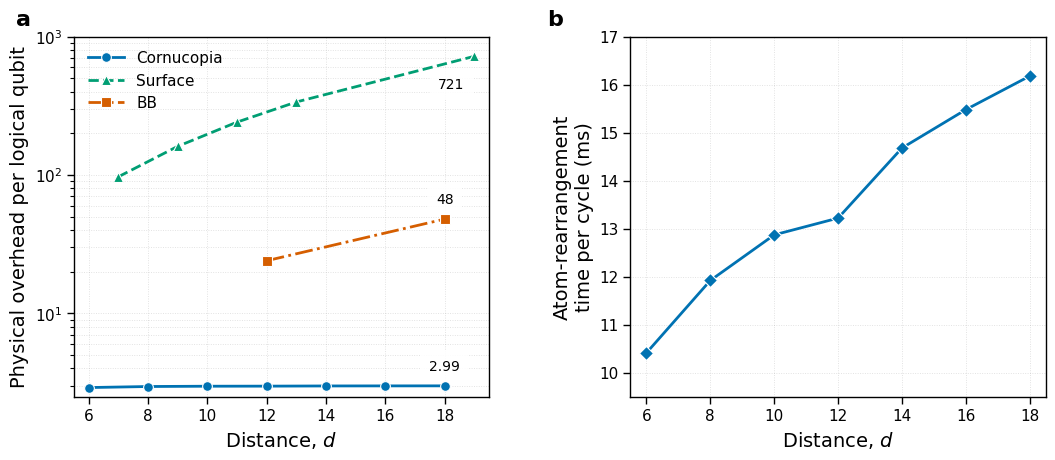

Generate this figure with matplotlib:
#!/usr/bin/env python3
"""Create Fig. 3: physical overhead and Cornucopia rearrangement time."""

from __future__ import annotations

import argparse
import csv
from dataclasses import dataclass, field
from pathlib import Path
from typing import Iterable

import matplotlib

matplotlib.use("Agg")

import matplotlib.pyplot as plt
from matplotlib import font_manager
from matplotlib.ticker import LogLocator, NullFormatter
from matplotlib.transforms import Bbox

DEFAULT_OUTPUT_DIR = Path("figures/overhead/results")
FAMILIES = ("Cornucopia", "Surface", "BB")


@dataclass(frozen=True)
class CodePoint:
    family: str
    distance: int
    data_qubits: int
    check_qubits: int
    logical_qubits: int

    @property
    def total_physical_qubits(self) -> int:
        return self.data_qubits + self.check_qubits

    @property
    def overhead_per_logical(self) -> float:
        return self.total_physical_qubits / self.logical_qubits


@dataclass(frozen=True)
class PlotConfig:
    # Physical size of [panel a, panel b] in inches.
    height: tuple[float, float] = (4.5, 4.5)
    width: tuple[float, float] = (5.4, 5.4)

    axis_label_size: tuple[float, float] = (14.0, 14.0)
    y_axis_title: tuple[str, str] = (
        "Physical overhead per logical qubit",
        "Atom-rearrangement\ntime per cycle (ms)",
    )
    tick_label_size: tuple[float, float] = (11.0, 11.0)
    legend_font_size: tuple[float, float] = (11.0, 11.0)
    subplot_label_size: tuple[float, float] = (16.0, 16.0)
    subplot_label_x: tuple[float, float] = (-0.14, -0.20)
    subplot_label_y: tuple[float, float] = (1.02, 1.02)

    grid_line_width: tuple[float, float] = (0.65, 0.65)
    grid_alpha: tuple[float, float] = (0.28, 0.28)
    x_limits: tuple[tuple[float, float], tuple[float, float]] = (
        (5.5, 19.5),
        (5.5, 18.5),
    )
    y_limits: tuple[tuple[float, float], tuple[float, float]] = (
        (2.5, 1000.0),
        (9.5, 17.0),
    )

    figure_margins: dict[str, float] = field(
        default_factory=lambda: {
            "left": 0.085,
            "right": 0.985,
            "bottom": 0.16,
            "top": 0.96,
        }
    )
    pdf_margin_inches: dict[str, float] = field(
        default_factory=lambda: {
            "left": 0.02,
            "right": 0.02,
            "bottom": 0.02,
            "top": 0.02,
        }
    )
    panel_gap: float = 0.34

    marker_choice: dict[str, str] = field(
        default_factory=lambda: {
            "Cornucopia": "o",
            "Surface": "^",
            "BB": "s",
        }
    )
    panel_b_marker: str = "D"
    line_style: dict[str, str] = field(
        default_factory=lambda: {
            "Cornucopia": "-",
            "Surface": "--",
            "BB": "-.",
        }
    )
    marker_size: dict[str, float] = field(
        default_factory=lambda: {
            "Cornucopia": 7.0,
            "Surface": 7.0,
            "BB": 7.0,
        }
    )
    line_width: dict[str, float] = field(
        default_factory=lambda: {
            "Cornucopia": 2.0,
            "Surface": 2.0,
            "BB": 2.0,
        }
    )
    family_color: dict[str, str] = field(
        default_factory=lambda: {
            "Cornucopia": "#0072B2",
            "Surface": "#009E73",
            "BB": "#D55E00",
        }
    )
    legend_location: tuple[str | None, str | None] = ("upper left", None)
    marker_edge_color: str = "white"
    marker_edge_width: float = 0.8
    annotation_font_size: dict[str, float] = field(
        default_factory=lambda: {
            "Cornucopia": 10.0,
            "Surface": 10.0,
            "BB": 10.0,
        }
    )
    annotation_text_color: str = "black"
    annotation_background_color: str = "white"
    annotation_background_alpha: float = 0.9
    annotation_background_pad: float = 0.6
    annotation_distance: dict[str, int] = field(
        default_factory=lambda: {
            "Cornucopia": 18,
            "Surface": 19,
            "BB": 18,
        }
    )
    annotation_offset_points: dict[str, tuple[float, float]] = field(
        default_factory=lambda: {
            "Cornucopia": (0.0, 9.0),
            "Surface": (-7.0, -25.0),
            "BB": (0.0, 9.0),
        }
    )
    annotation_horizontal_alignment: dict[str, str] = field(
        default_factory=lambda: {
            "Cornucopia": "center",
            "Surface": "right",
            "BB": "center",
        }
    )
    annotation_value_format: dict[str, str] = field(
        default_factory=lambda: {
            "Cornucopia": ".3g",
            "Surface": ".3g",
            "BB": ".3g",
        }
    )


def cornucopia_points() -> tuple[CodePoint, ...]:
    # Each L=12, J=3 code has 12P data qubits and 2JP=6P checks.
    parameters = (
        (21, 130, 6),
        (48, 292, 8),
        (75, 454, 10),
        (87, 526, 12),
        (147, 886, 14),
        (192, 1156, 16),
        (237, 1426, 18),
    )
    return tuple(
        CodePoint(
            family="Cornucopia",
            distance=distance,
            data_qubits=12 * p,
            check_qubits=6 * p,
            logical_qubits=k,
        )
        for p, k, distance in parameters
    )


def bb_points() -> tuple[CodePoint, ...]:
    # BB H_X and H_Z each contain n/2 measured check rows.
    return (
        CodePoint("BB", 12, data_qubits=144, check_qubits=144, logical_qubits=12),
        CodePoint("BB", 18, data_qubits=288, check_qubits=288, logical_qubits=12),
    )


def surface_points() -> tuple[CodePoint, ...]:
    # A rotated distance-d memory uses d^2 data and d^2-1 check qubits.
    return tuple(
        CodePoint(
            family="Surface",
            distance=distance,
            data_qubits=distance * distance,
            check_qubits=distance * distance - 1,
            logical_qubits=1,
        )
        for distance in (7, 9, 11, 13, 19)
    )


def cornucopia_cycle_times_ms() -> tuple[tuple[int, float], ...]:
    # Extended Table 2, final "Cycle Total (ms)" row.
    return (
        (6, 10.41),
        (8, 11.92),
        (10, 12.87),
        (12, 13.22),
        (14, 14.68),
        (16, 15.48),
        (18, 16.18),
    )


def configure_fonts(font_dir: Path | None = None) -> str:
    """Use a bundled sans-serif font, or register explicitly supplied TTF files."""
    family = "DejaVu Sans"
    if font_dir is not None:
        font_paths = sorted(Path(font_dir).glob("*.ttf"))
        if not font_paths:
            raise FileNotFoundError("The supplied font directory contains no TTF files")
        for path in font_paths:
            font_manager.fontManager.addfont(str(path))
        family = font_manager.FontProperties(fname=str(font_paths[0])).get_name()
    plt.rcParams.update(
        {
            "font.family": family,
            "font.sans-serif": [family],
            "mathtext.fontset": "custom",
            "mathtext.rm": family,
            "mathtext.it": f"{family}:italic",
            "mathtext.bf": f"{family}:bold",
            "mathtext.cal": family,
            "mathtext.sf": family,
            "mathtext.tt": family,
            "pdf.fonttype": 42,
            "ps.fonttype": 42,
            "axes.unicode_minus": False,
        }
    )
    return family


def _validate_pair(name: str, values, *, positive: bool = False) -> None:
    if len(values) != 2:
        raise ValueError(f"{name} must contain [panel a, panel b]")
    numeric = [float(value) for value in values]
    if positive and any(value <= 0 for value in numeric):
        raise ValueError(f"{name} values must be positive")


def validate_plot_config(config: PlotConfig) -> None:
    for name in (
        "height",
        "width",
        "axis_label_size",
        "tick_label_size",
        "legend_font_size",
        "subplot_label_size",
        "grid_line_width",
    ):
        _validate_pair(name, getattr(config, name), positive=True)
    for name in ("subplot_label_x", "subplot_label_y"):
        _validate_pair(name, getattr(config, name))
    if len(config.y_axis_title) != 2:
        raise ValueError("y_axis_title must contain [panel a, panel b]")
    if any(not str(value).strip() for value in config.y_axis_title):
        raise ValueError("y_axis_title values cannot be empty")

    _validate_pair("grid_alpha", config.grid_alpha)
    if any(not 0 <= float(value) <= 1 for value in config.grid_alpha):
        raise ValueError("grid_alpha values must be between 0 and 1")

    for name, limits in (
        ("x_limits", config.x_limits),
        ("y_limits", config.y_limits),
    ):
        if len(limits) != 2:
            raise ValueError(f"{name} must contain [panel a, panel b]")
        for panel_index, pair in enumerate(limits):
            if len(pair) != 2:
                raise ValueError(f"{name}[{panel_index}] must contain (min, max)")
            lower, upper = [float(value) for value in pair]
            if upper <= lower:
                raise ValueError(f"{name}[{panel_index}] must satisfy min < max")
            if name == "y_limits" and panel_index == 0 and lower <= 0:
                raise ValueError("panel a log-scale y minimum must be positive")

    required_margin_keys = {"left", "right", "bottom", "top"}
    for name, margins in (
        ("figure_margins", config.figure_margins),
        ("pdf_margin_inches", config.pdf_margin_inches),
    ):
        if set(margins) != required_margin_keys:
            raise ValueError(f"{name} must contain exactly {sorted(required_margin_keys)}")
        numeric = {key: float(value) for key, value in margins.items()}
        if name == "pdf_margin_inches" and any(value < 0 for value in numeric.values()):
            raise ValueError("pdf_margin_inches values must be nonnegative")

    figure_left = float(config.figure_margins["left"])
    figure_right = float(config.figure_margins["right"])
    figure_bottom = float(config.figure_margins["bottom"])
    figure_top = float(config.figure_margins["top"])
    if not 0 <= figure_left < figure_right <= 1:
        raise ValueError("figure_margins must satisfy 0 <= left < right <= 1")
    if not 0 <= figure_bottom < figure_top <= 1:
        raise ValueError("figure_margins must satisfy 0 <= bottom < top <= 1")
    if float(config.panel_gap) < 0:
        raise ValueError("panel_gap must be nonnegative")
    if float(config.marker_edge_width) < 0:
        raise ValueError("marker_edge_width must be nonnegative")
    if not str(config.panel_b_marker).strip():
        raise ValueError("panel_b_marker cannot be empty")
    if not 0 <= float(config.annotation_background_alpha) <= 1:
        raise ValueError("annotation_background_alpha must be between 0 and 1")
    if float(config.annotation_background_pad) < 0:
        raise ValueError("annotation_background_pad must be nonnegative")

    for name in (
        "marker_choice",
        "line_style",
        "marker_size",
        "line_width",
        "family_color",
        "annotation_font_size",
        "annotation_distance",
        "annotation_offset_points",
        "annotation_horizontal_alignment",
        "annotation_value_format",
    ):
        values = getattr(config, name)
        missing = set(FAMILIES) - set(values)
        if missing:
            raise ValueError(f"{name} is missing families: {sorted(missing)}")
    if any(float(config.marker_size[name]) <= 0 for name in FAMILIES):
        raise ValueError("marker_size values must be positive")
    if any(float(config.line_width[name]) <= 0 for name in FAMILIES):
        raise ValueError("line_width values must be positive")
    if any(float(config.annotation_font_size[name]) <= 0 for name in FAMILIES):
        raise ValueError("annotation_font_size values must be positive")
    if len(config.legend_location) != 2:
        raise ValueError("legend_location must contain [panel a, panel b]")
    for family in FAMILIES:
        offset = config.annotation_offset_points[family]
        if len(offset) != 2:
            raise ValueError(f"annotation_offset_points[{family!r}] must contain (x, y)")
        float(offset[0])
        float(offset[1])
        format(
            1.0,
            str(config.annotation_value_format[family]),
        )


def _plot_family(
    ax,
    points: Iterable[CodePoint],
    *,
    family: str,
    config: PlotConfig,
) -> None:
    ordered = sorted(points, key=lambda point: point.distance)
    ax.plot(
        [point.distance for point in ordered],
        [point.overhead_per_logical for point in ordered],
        label=family,
        color=config.family_color[family],
        marker=config.marker_choice[family],
        linestyle=config.line_style[family],
        linewidth=float(config.line_width[family]),
        markersize=float(config.marker_size[family]),
        markeredgecolor=config.marker_edge_color,
        markeredgewidth=float(config.marker_edge_width),
        zorder=3,
    )


def _annotate_overhead_endpoints(
    ax,
    config: PlotConfig,
) -> None:
    points_by_family = {
        "Cornucopia": cornucopia_points(),
        "Surface": surface_points(),
        "BB": bb_points(),
    }
    for family, points in points_by_family.items():
        target_distance = int(config.annotation_distance[family])
        point = next(
            (candidate for candidate in points if candidate.distance == target_distance),
            None,
        )
        if point is None:
            raise ValueError(f"No {family} point at annotation distance d={target_distance}")
        offset_x, offset_y = config.annotation_offset_points[family]
        label = format(
            point.overhead_per_logical,
            str(config.annotation_value_format[family]),
        )
        ax.annotate(
            label,
            xy=(point.distance, point.overhead_per_logical),
            xytext=(float(offset_x), float(offset_y)),
            textcoords="offset points",
            color=config.annotation_text_color,
            fontsize=float(config.annotation_font_size[family]),
            ha=config.annotation_horizontal_alignment[family],
            va="bottom",
            annotation_clip=False,
            bbox={
                "boxstyle": (f"square,pad={float(config.annotation_background_pad)}"),
                "facecolor": config.annotation_background_color,
                "edgecolor": "none",
                "alpha": float(config.annotation_background_alpha),
            },
            zorder=4,
        )


def _style_axis(ax, config: PlotConfig, panel_index: int) -> None:
    ax.tick_params(
        axis="both",
        which="major",
        labelsize=float(config.tick_label_size[panel_index]),
        width=1.0,
        length=5,
    )
    ax.tick_params(axis="both", which="minor", width=0.8, length=3)
    ax.grid(
        True,
        which="both",
        linewidth=float(config.grid_line_width[panel_index]),
        alpha=float(config.grid_alpha[panel_index]),
        color="#8C8C8C",
        linestyle=":",
    )
    for spine in ax.spines.values():
        spine.set_linewidth(1.0)


def _add_centered_axis(
    figure,
    outer_spec,
    panel_height: float,
    maximum_height: float,
):
    side_height = max((maximum_height - panel_height) / 2.0, 0.0)
    if side_height <= 1e-12:
        return figure.add_subplot(outer_spec)
    inner_spec = outer_spec.subgridspec(
        3,
        1,
        height_ratios=[side_height, panel_height, side_height],
        hspace=0.0,
    )
    return figure.add_subplot(inner_spec[1, 0])


def write_data_csv(path: Path) -> None:
    times = dict(cornucopia_cycle_times_ms())
    rows = list(cornucopia_points()) + list(bb_points()) + list(surface_points())
    path.parent.mkdir(parents=True, exist_ok=True)
    with path.open("w", newline="", encoding="utf-8") as handle:
        writer = csv.writer(handle)
        writer.writerow(
            [
                "family",
                "distance",
                "data_qubits",
                "check_qubits",
                "total_physical_qubits",
                "logical_qubits",
                "physical_overhead_per_logical",
                "cycle_time_ms",
            ]
        )
        for point in rows:
            writer.writerow(
                [
                    point.family,
                    point.distance,
                    point.data_qubits,
                    point.check_qubits,
                    point.total_physical_qubits,
                    point.logical_qubits,
                    f"{point.overhead_per_logical:.12g}",
                    times.get(point.distance, "") if point.family == "Cornucopia" else "",
                ]
            )


def make_figure(
    output_dir: Path = DEFAULT_OUTPUT_DIR,
    config: PlotConfig | None = None,
    *,
    output_stem: str = "fig3",
) -> tuple[Path, Path]:
    config = config or PlotConfig()
    validate_plot_config(config)
    output_dir = Path(output_dir)
    output_dir.mkdir(parents=True, exist_ok=True)
    configure_fonts()

    maximum_height = max(float(value) for value in config.height)
    figure = plt.figure(
        figsize=(
            sum(float(value) for value in config.width),
            maximum_height,
        )
    )
    outer_grid = figure.add_gridspec(
        1,
        2,
        width_ratios=config.width,
        wspace=float(config.panel_gap),
    )
    ax_a = _add_centered_axis(
        figure,
        outer_grid[0],
        float(config.height[0]),
        maximum_height,
    )
    ax_b = _add_centered_axis(
        figure,
        outer_grid[1],
        float(config.height[1]),
        maximum_height,
    )

    _plot_family(
        ax_a,
        cornucopia_points(),
        family="Cornucopia",
        config=config,
    )
    _plot_family(
        ax_a,
        surface_points(),
        family="Surface",
        config=config,
    )
    _plot_family(
        ax_a,
        bb_points(),
        family="BB",
        config=config,
    )
    ax_a.set_yscale("log")
    ax_a.set_xlim(*[float(value) for value in config.x_limits[0]])
    ax_a.set_ylim(*[float(value) for value in config.y_limits[0]])
    ax_a.set_xticks([6, 8, 10, 12, 14, 16, 18])
    ax_a.yaxis.set_major_locator(LogLocator(base=10))
    ax_a.yaxis.set_minor_locator(LogLocator(base=10, subs=(2, 3, 4, 5, 6, 7, 8, 9)))
    ax_a.yaxis.set_minor_formatter(NullFormatter())
    ax_a.set_xlabel(
        r"Distance, $d$",
        fontsize=float(config.axis_label_size[0]),
    )
    ax_a.set_ylabel(
        config.y_axis_title[0],
        fontsize=float(config.axis_label_size[0]),
    )
    _annotate_overhead_endpoints(ax_a, config)
    if config.legend_location[0] is not None:
        ax_a.legend(
            loc=config.legend_location[0],
            fontsize=float(config.legend_font_size[0]),
            frameon=False,
            handlelength=2.4,
        )
    _style_axis(ax_a, config, 0)

    time_points = cornucopia_cycle_times_ms()
    family = "Cornucopia"
    ax_b.plot(
        [distance for distance, _time in time_points],
        [time for _distance, time in time_points],
        label=family,
        color=config.family_color[family],
        marker=config.panel_b_marker,
        linestyle=config.line_style[family],
        linewidth=float(config.line_width[family]),
        markersize=float(config.marker_size[family]),
        markeredgecolor=config.marker_edge_color,
        markeredgewidth=float(config.marker_edge_width),
        zorder=3,
    )
    ax_b.set_xlim(*[float(value) for value in config.x_limits[1]])
    ax_b.set_ylim(*[float(value) for value in config.y_limits[1]])
    ax_b.set_xticks([6, 8, 10, 12, 14, 16, 18])
    ax_b.set_xlabel(
        r"Distance, $d$",
        fontsize=float(config.axis_label_size[1]),
    )
    ax_b.set_ylabel(
        config.y_axis_title[1],
        fontsize=float(config.axis_label_size[1]),
    )
    if config.legend_location[1] is not None:
        ax_b.legend(
            loc=config.legend_location[1],
            fontsize=float(config.legend_font_size[1]),
            frameon=False,
            handlelength=2.4,
        )
    _style_axis(ax_b, config, 1)

    for panel_index, (label, axis) in enumerate((("a", ax_a), ("b", ax_b))):
        axis.text(
            float(config.subplot_label_x[panel_index]),
            float(config.subplot_label_y[panel_index]),
            label,
            transform=axis.transAxes,
            fontsize=float(config.subplot_label_size[panel_index]),
            fontweight="bold",
            ha="left",
            va="bottom",
            clip_on=False,
            zorder=10,
        )

    figure.subplots_adjust(
        left=float(config.figure_margins["left"]),
        right=float(config.figure_margins["right"]),
        bottom=float(config.figure_margins["bottom"]),
        top=float(config.figure_margins["top"]),
        wspace=float(config.panel_gap),
    )

    figure.canvas.draw()
    tight_bbox_inches = figure.get_tightbbox(figure.canvas.get_renderer())
    pdf_bbox_inches = Bbox.from_extents(
        tight_bbox_inches.x0 - float(config.pdf_margin_inches["left"]),
        tight_bbox_inches.y0 - float(config.pdf_margin_inches["bottom"]),
        tight_bbox_inches.x1 + float(config.pdf_margin_inches["right"]),
        tight_bbox_inches.y1 + float(config.pdf_margin_inches["top"]),
    )

    pdf_path = output_dir / f"{output_stem}.pdf"
    data_path = output_dir / f"{output_stem}_data.csv"
    figure.savefig(
        pdf_path,
        bbox_inches=pdf_bbox_inches,
        pad_inches=0,
    )
    plt.close(figure)
    write_data_csv(data_path)
    return pdf_path, data_path


def main() -> None:
    parser = argparse.ArgumentParser(description=__doc__)
    parser.add_argument(
        "--output-dir",
        type=Path,
        default=DEFAULT_OUTPUT_DIR,
        help="Directory for fig3.pdf and fig3_data.csv.",
    )
    parser.add_argument("--output-stem", default="fig3")
    args = parser.parse_args()
    pdf_path, data_path = make_figure(
        output_dir=args.output_dir,
        output_stem=args.output_stem,
    )
    print(f"pdf={pdf_path}")
    print(f"data={data_path}")


if __name__ == "__main__":
    main()
